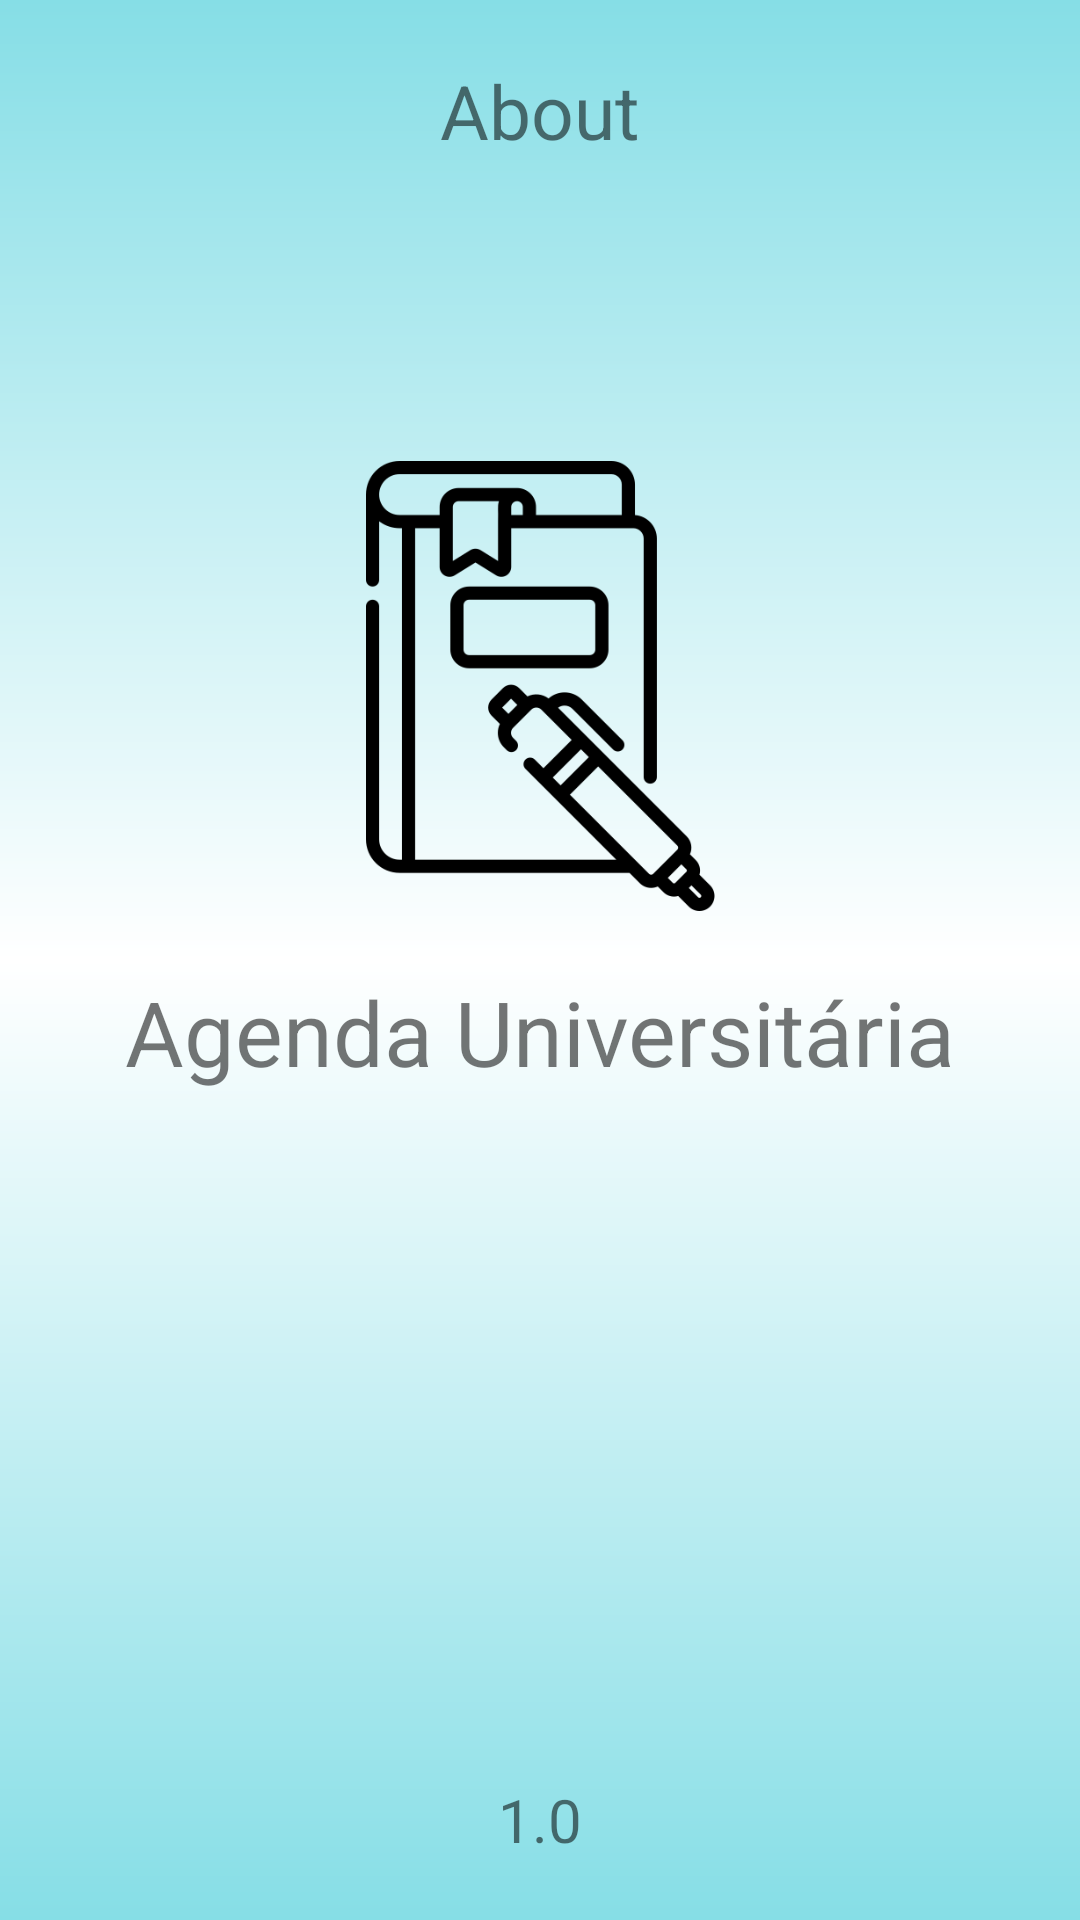

Android layout source for this screen:
<!-- AndroidManifest.xml: application theme Theme.Projeto -->
<!-- res/layout/activity_about.xml -->
<?xml version="1.0" encoding="utf-8"?>
<androidx.constraintlayout.widget.ConstraintLayout xmlns:android="http://schemas.android.com/apk/res/android"
    xmlns:app="http://schemas.android.com/apk/res-auto"
    xmlns:tools="http://schemas.android.com/tools"
    android:layout_width="match_parent"
    android:layout_height="match_parent"
    android:background="@drawable/background"
    tools:context=".AboutActivity">

    <TextView
        android:id="@+id/aboutActivityTitle"
        android:layout_width="wrap_content"
        android:layout_height="wrap_content"
        android:textSize="25sp"
        android:text="@string/stringAboutActivityTitle"
        app:layout_constraintTop_toTopOf="parent"
        app:layout_constraintStart_toStartOf="parent"
        app:layout_constraintEnd_toEndOf="parent"
        android:layout_marginTop="20dp"
        />

    <Button
        android:id="@+id/aboutActivityReturn"
        android:layout_width="50dp"
        android:layout_height="50dp"
        android:layout_margin="10dp"
        android:background="@drawable/ic_home"
        app:layout_constraintEnd_toEndOf="parent"
        app:layout_constraintTop_toTopOf="parent" />

    <ImageView
        android:id="@+id/logo"
        android:layout_width="150dp"
        android:layout_height="150dp"
        android:layout_marginTop="100dp"
        android:src="@drawable/logo"
        app:layout_constraintEnd_toEndOf="parent"
        app:layout_constraintStart_toStartOf="parent"
        app:layout_constraintTop_toBottomOf="@+id/aboutActivityTitle"
        />

    <TextView
        android:id="@+id/appName"
        android:layout_width="match_parent"
        android:layout_height="wrap_content"
        android:text="@string/app_name"
        android:layout_marginTop="20dp"
        android:textSize="30sp"
        android:textAlignment="center"
        app:layout_constraintEnd_toEndOf="parent"
        app:layout_constraintStart_toStartOf="parent"
        app:layout_constraintTop_toBottomOf="@+id/logo"
        />

    <TextView
        android:id="@+id/appVersion"
        android:layout_width="match_parent"
        android:layout_height="wrap_content"
        android:layout_marginBottom="20dp"
        android:text="@string/app_version"
        android:textAlignment="center"
        android:textSize="20sp"
        app:layout_constraintBottom_toBottomOf="parent"
        app:layout_constraintEnd_toEndOf="parent"
        app:layout_constraintStart_toStartOf="parent" />


</androidx.constraintlayout.widget.ConstraintLayout>
<!-- resources referenced by this layout -->
<resources>
  <!-- drawable background (drawable) -->
  <?xml version="1.0" encoding="utf-8"?>
  
  <shape xmlns:android="http://schemas.android.com/apk/res/android">
  
      <gradient
          android:startColor="@color/blue"
          android:centerColor="@color/white"
          android:endColor="@color/blue"
          android:angle="90"
          />
  
  </shape>
  <!-- drawable logo: png bitmap (drawable, 11703 bytes) -->
  <string name="app_name">Agenda Universitária</string>
  <string name="app_version">1.0</string>
  <string name="stringAboutActivityTitle">About</string>
  <style name="Theme.Projeto" parent="Theme.MaterialComponents.DayNight.DarkActionBar">
          
          <item name="colorPrimary">@color/blue2</item>
          <item name="colorPrimaryVariant">@color/blue</item>
          <item name="colorOnPrimary">@color/white</item>
          
          <item name="colorSecondary">@color/green</item>
          <item name="colorSecondaryVariant">@color/green2</item>
          <item name="colorOnSecondary">@color/black</item>
          
          <item name="android:statusBarColor">?attr/colorSecondary</item>
          
          <item name="windowActionBar">false</item>
          <item name="windowNoTitle">true</item>
  
      </style>
  <color name="blue">#86DEE6</color>
  <color name="white">#FFFFFFFF</color>
  <color name="blue2">#48C3C3</color>
  <color name="green">#00E676</color>
  <color name="green2">#276727</color>
  <color name="black">#FF000000</color>
</resources>
